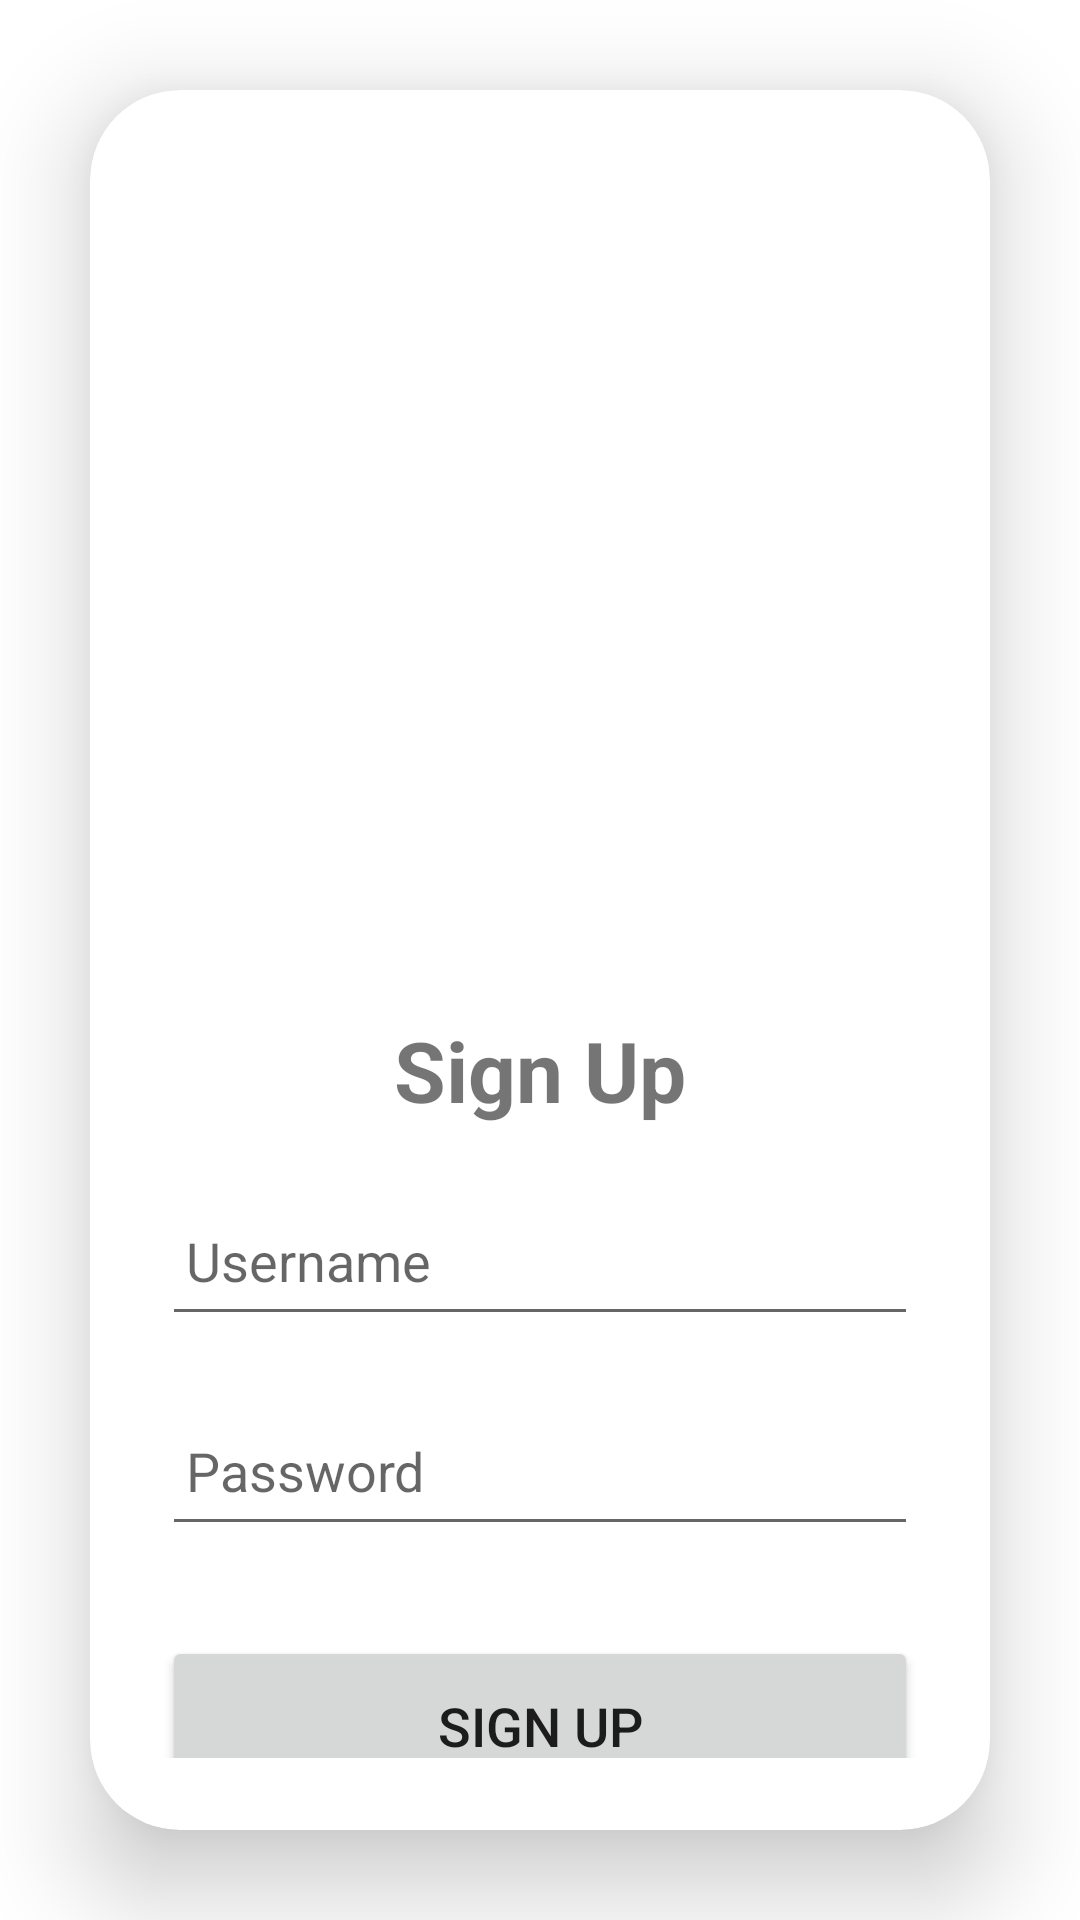

Write the Android layout XML for this screen, with the resource values it uses.
<!-- AndroidManifest.xml: application theme Base.Theme.FirstApp -->
<!-- res/layout/activity_login_page.xml -->
<LinearLayout
    xmlns:android="http://schemas.android.com/apk/res/android"
    xmlns:app="http://schemas.android.com/apk/res-auto"
    xmlns:tools="http://schemas.android.com/tools"
    android:orientation="vertical"
    android:layout_width="match_parent"
    android:layout_height="match_parent"
    android:gravity="center"
    tools:context=".LoginPage">

        <androidx.cardview.widget.CardView
            android:layout_width="match_parent"
            android:layout_height="wrap_content"
            android:layout_margin="30dp"
            android:backgroundTint="@color/white"
            app:cardCornerRadius="30dp"
            app:cardElevation="20dp">
            <LinearLayout
                android:layout_width="match_parent"
                android:layout_height="wrap_content"
                android:backgroundTint="@color/white"
                android:orientation="vertical"
                android:layout_gravity="center_horizontal"
                android:padding="24dp"
                >

                <ImageView
                    android:id="@+id/imageView1"
                    android:layout_width="306dp"
                    android:layout_height="274dp"
                    android:layout_marginRight="10dp"
                    android:layout_marginBottom="10dp"
                    android:padding="10dp"
                    android:src="@drawable/baseline_chat_24"
                    />
                <TextView
                    android:layout_width="match_parent"
                    android:layout_height="wrap_content"
                    android:text="Sign Up"
                    android:textSize="28sp"
                    android:textAlignment="center"
                    android:textStyle="bold"
                    />

                <EditText
                    android:layout_width="match_parent"
                    android:layout_height="50dp"
                    android:id="@+id/username"
                    android:layout_marginTop="20dp"
                    android:padding="8dp"
                    android:inputType="textEmailAddress"
                    android:hint="Username"
                    android:drawablePadding="8dp"
                    />

                <EditText
                    android:layout_width="match_parent"
                    android:layout_height="50dp"
                    android:id="@+id/password"
                    android:layout_marginTop="20dp"
                    android:inputType="textPassword"
                    android:padding="8dp"
                    android:hint="Password"
                    android:drawablePadding="8dp"
                    />
                <TextView
                    android:layout_width="match_parent"
                    android:layout_height="30dp"
                    android:id="@+id/signHint"
                    android:textSize="16sp"
                    android:gravity="center"
                    android:textColor="#00C853"/>
                <Button
                    android:layout_width="match_parent"
                    android:layout_height="60dp"
                    android:text="SIGN UP"
                    android:id="@+id/signup"
                    android:textSize="18sp"
                    android:padding="11dp"
                    app:cornerRadius = "20dp"/>
                <TextView
                    android:layout_width="match_parent"
                    android:id="@+id/already1"
                    android:layout_height="wrap_content"
                    android:text="Do Have An Account? Log In"
                    android:textSize="18sp"
                    android:layout_marginTop="15dp"
                    android:textAlignment="center"
                    android:textStyle="bold"
                    />

            </LinearLayout>
        </androidx.cardview.widget.CardView>

    </LinearLayout>
<!-- resources referenced by this layout -->
<resources>
  <style name="Base.Theme.FirstApp" parent="Theme.MaterialComponents.DayNight.NoActionBar">
          
          
      </style>
  <!-- not gathered from this repository: default colours our renderer supplied (Android Studio template values) -->
  <color name="white">#FFFFFFFF</color>
</resources>
